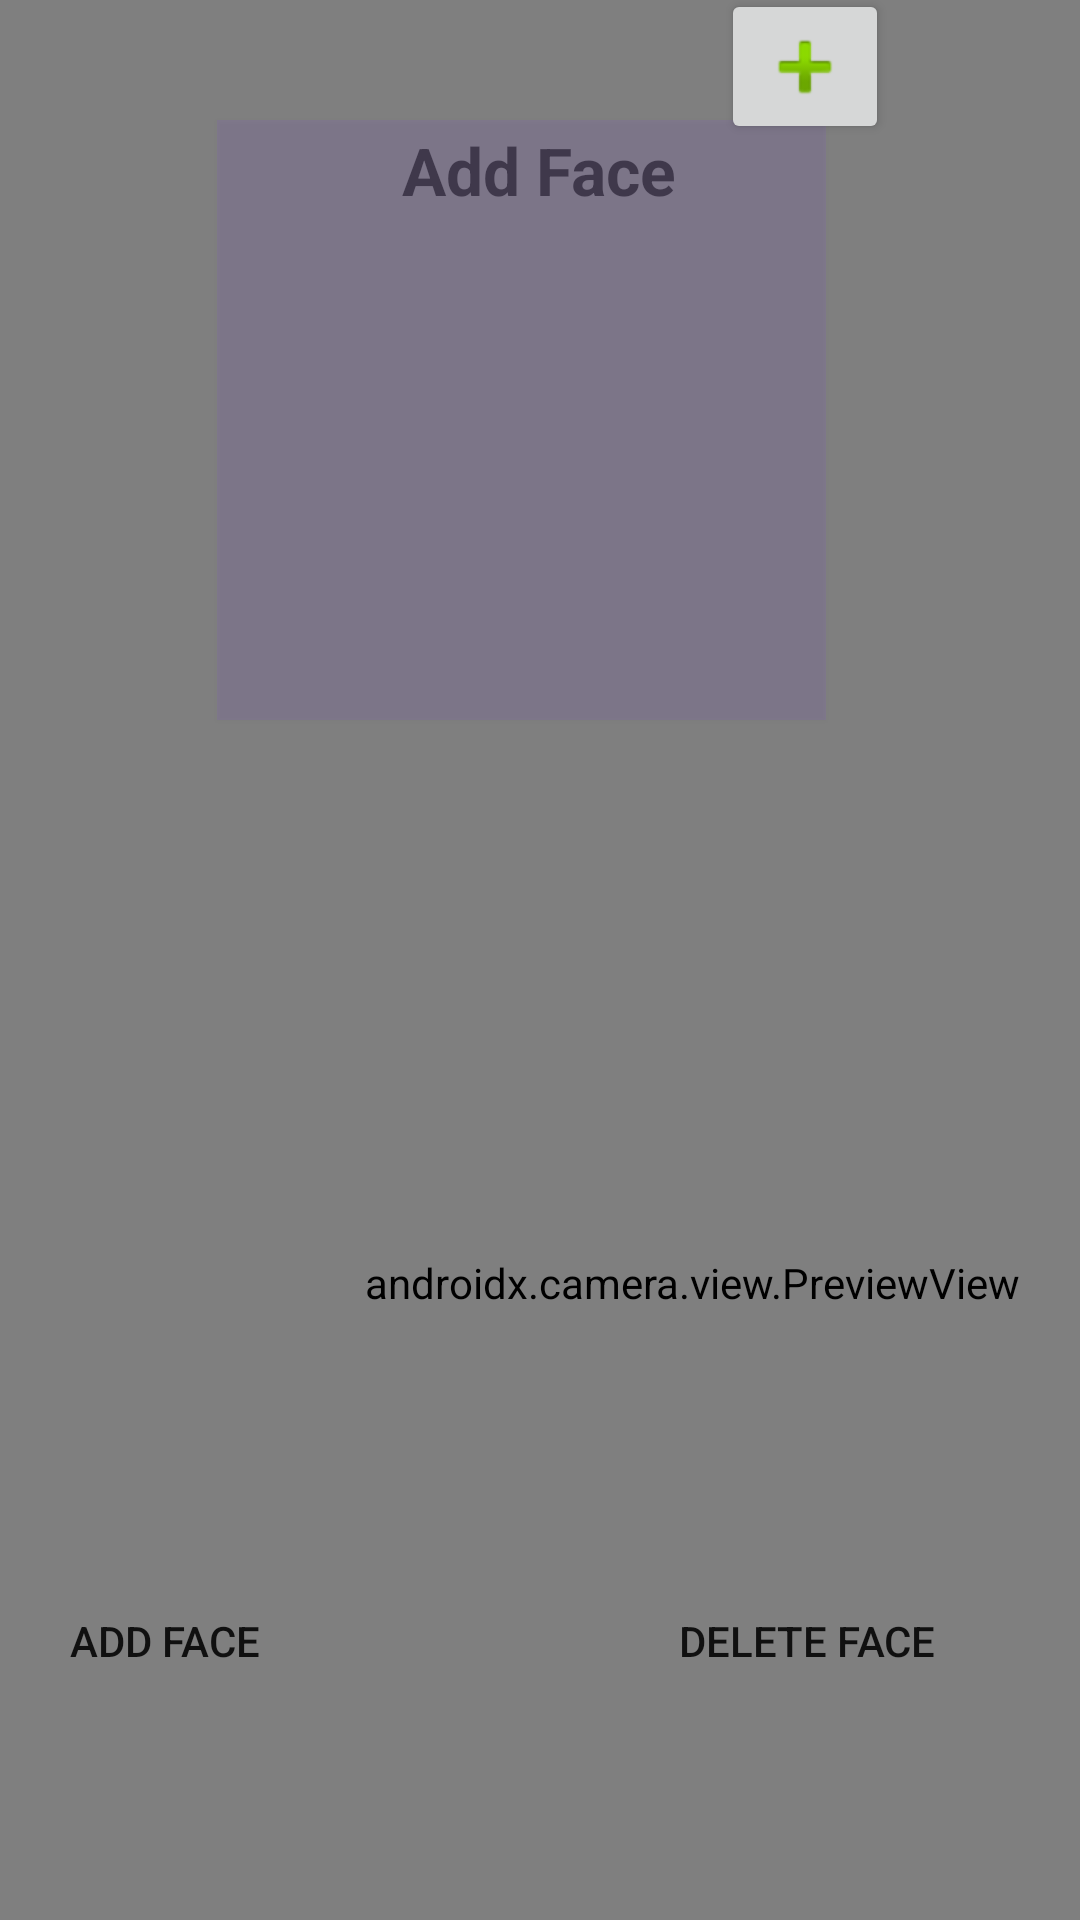

Android layout source for this screen:
<!-- AndroidManifest.xml: application theme Theme.SmartGlasses -->
<!-- res/layout/activity_face_id.xml -->
<?xml version="1.0" encoding="utf-8"?>
<androidx.constraintlayout.widget.ConstraintLayout xmlns:android="http://schemas.android.com/apk/res/android"
    xmlns:app="http://schemas.android.com/apk/res-auto"
    xmlns:tools="http://schemas.android.com/tools"
    android:id="@+id/coordinatorLayout"
    android:layout_width="match_parent"
    android:layout_height="match_parent"
    tools:context=".MainActivity">

    <Button
        android:id="@+id/button5"
        android:layout_width="60dp"
        android:layout_height="60dp"
        android:background="@drawable/cam"
        android:backgroundTint="@color/teal_200"
        android:elevation="1dp"
        tools:ignore="MissingConstraints,SpeakableTextPresentCheck"
        tools:layout_conversion_absoluteHeight="63dp"
        tools:layout_conversion_absoluteWidth="62dp"
        tools:layout_editor_absoluteX="27dp"
        tools:layout_editor_absoluteY="27dp" />

    <Button
        android:id="@+id/button2"
        android:layout_width="140dp"
        android:layout_height="50dp"
        android:layout_marginBottom="68dp"
        android:background="@drawable/round_bg"
        android:text="Delete Face"
        app:layout_constraintBottom_toBottomOf="parent"
        app:layout_constraintEnd_toEndOf="parent"
        app:layout_constraintHorizontal_bias="0.904"

        app:layout_constraintStart_toStartOf="parent" />


    <androidx.camera.view.PreviewView
        android:id="@+id/previewView"
        android:layout_width="510dp"
        android:layout_height="855dp"
        app:layout_constraintEnd_toEndOf="parent"
        app:layout_constraintHorizontal_bias="0.166"
        app:layout_constraintStart_toStartOf="parent"
        tools:ignore="MissingConstraints"
        tools:layout_editor_absoluteY="-6dp">

    </androidx.camera.view.PreviewView>

    <TextView
        android:id="@+id/textView2"
        android:layout_width="164dp"
        android:layout_height="180dp"
        android:textColor="@color/black"
        android:textSize="15sp"
        app:layout_constraintBottom_toBottomOf="@+id/imageView"
        app:layout_constraintEnd_toEndOf="@+id/imageView"
        app:layout_constraintHorizontal_bias="0.487"
        app:layout_constraintStart_toStartOf="@+id/imageView"
        app:layout_constraintTop_toTopOf="@+id/imageView"
        app:layout_constraintVertical_bias="0.1" />

    <ImageView
        android:id="@+id/imageView"
        android:layout_width="203dp"
        android:layout_height="200dp"
        android:layout_marginBottom="400dp"
        android:background="#2C7E57C2"
        android:elevation="1dp"
        app:layout_constraintBottom_toBottomOf="parent"
        app:layout_constraintEnd_toEndOf="parent"
        app:layout_constraintHorizontal_bias="0.461"
        app:layout_constraintStart_toStartOf="parent"
        tools:srcCompat="@android:drawable/screen_background_light_transparent" />

    <ImageButton
        android:id="@+id/imageButton"
        android:layout_width="wrap_content"
        android:layout_height="wrap_content"
        android:layout_marginStart="168dp"
        android:layout_marginBottom="192dp"
        android:elevation="2dp"
        app:layout_constraintBottom_toBottomOf="@+id/imageView"
        app:layout_constraintStart_toStartOf="@+id/imageView"
        app:srcCompat="@android:drawable/ic_input_add"
        tools:ignore="SpeakableTextPresentCheck" />

    <TextView
        android:id="@+id/textView"
        android:layout_width="164dp"
        android:layout_height="wrap_content"
        android:hint="Add Face"
        android:textAlignment="center"
        android:textColor="@color/purple_500"
        android:textSize="22sp"
        android:textStyle="bold"
        app:layout_constraintBottom_toBottomOf="@+id/imageView"
        app:layout_constraintEnd_toEndOf="@+id/imageView"
        app:layout_constraintHorizontal_bias="0.641"
        app:layout_constraintStart_toStartOf="@+id/imageView"
        app:layout_constraintTop_toTopOf="@+id/imageView"
        app:layout_constraintVertical_bias="0.011" />

    <Button
        android:id="@+id/button3"
        android:layout_width="140dp"
        android:layout_height="50dp"
        android:layout_marginEnd="236dp"
        android:layout_marginBottom="68dp"
        android:background="@drawable/round_bg"
        android:text="Add Face"
        android:textAlignment="center"
        android:visibility="visible"
        app:layout_constraintBottom_toBottomOf="parent"
        app:layout_constraintEnd_toEndOf="parent"
        app:layout_constraintHorizontal_bias="0.974"
        app:layout_constraintStart_toStartOf="parent"
        tools:visibility="visible" />

</androidx.constraintlayout.widget.ConstraintLayout>
<!-- resources referenced by this layout -->
<resources>
  <style name="Theme.SmartGlasses" parent="Theme.MaterialComponents.DayNight.DarkActionBar">
          
          <item name="colorPrimary">@color/purple_500</item>
          <item name="colorPrimaryVariant">@color/purple_700</item>
          <item name="colorOnPrimary">@color/white</item>
          
          <item name="colorSecondary">@color/teal_200</item>
          <item name="colorSecondaryVariant">@color/teal_700</item>
          <item name="colorOnSecondary">@color/black</item>
          
          <item name="android:statusBarColor">?attr/colorPrimaryVariant</item>
          
      </style>
  <!-- not gathered from this repository: default colours our renderer supplied (Android Studio template values) -->
  <color name="purple_500">#FF6200EE</color>
  <color name="purple_700">#FF3700B3</color>
  <color name="teal_200">#FF03DAC5</color>
  <color name="teal_700">#FF018786</color>
  <color name="black">#FF000000</color>
  <color name="white">#FFFFFFFF</color>
</resources>
